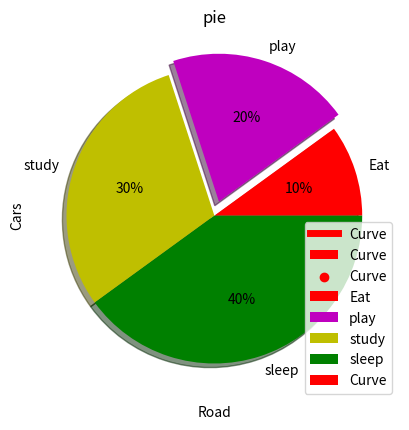

Write the Python code that produced this figure.
import matplotlib.pyplot as plt
plt.plot([2,4,6,8], [5,6,9,12])
plt.xlabel('Road')
plt.ylabel('Cars')
plt.title('Pyplot')
plt.show()

import matplotlib.pyplot as plt
from matplotlib import style
plt.plot([2,4,6,8], [5,6,9,12],'r',label='Curve', linewidth='5')
plt.legend()
plt.grid(True, color='k')
plt.xlabel('Road')
plt.ylabel('Cars')
plt.title('Pyplot')
plt.show()

import matplotlib.pyplot as plt
from matplotlib import style
plt.bar([2,4,6,8], [5,6,9,12],color='r',label='Curve')
plt.legend()
plt.grid(True, color='k')
plt.xlabel('Road')
plt.ylabel('Cars')
plt.title('bar')
plt.show()

import matplotlib.pyplot as plt
from matplotlib import style
plt.hist([2,4,6,8,12,15,9,20,25,30], [5,6,9,12],color='r', histtype='bar', rwidth=0.11, label='Curve')
plt.legend()
plt.grid(True, color='k')
plt.xlabel('Road')
plt.ylabel('Cars')
plt.title('hist')
plt.show()

import matplotlib.pyplot as plt
from matplotlib import style
plt.scatter([2,4,6,8,12,15,19], [5,6,9,12,20,25,30],color='r', label='Curve')
plt.legend()
plt.grid(True, color='k')
plt.xlabel('Road')
plt.ylabel('Cars')
plt.title('Scatter')
plt.show()


import matplotlib.pyplot as plt
from matplotlib import style
plt.stackplot([2,4,6,8], [5,6,9,12], color='r')
plt.legend()
plt.grid(True, color='k')
plt.xlabel('Road')
plt.ylabel('Cars')
plt.title('area')
plt.show()

import matplotlib.pyplot as plt
from matplotlib import style
x = [2,4,6,8]
y = ['Eat', 'play', 'study', 'sleep']
cols = ['r', 'm', 'y', 'g']
plt.pie(x, labels=y, colors=cols, shadow=True, explode=(0,0.1,0,0), autopct='%1.0f%%')
plt.legend()
plt.grid(True, color='k')
plt.title('pie')
plt.show()